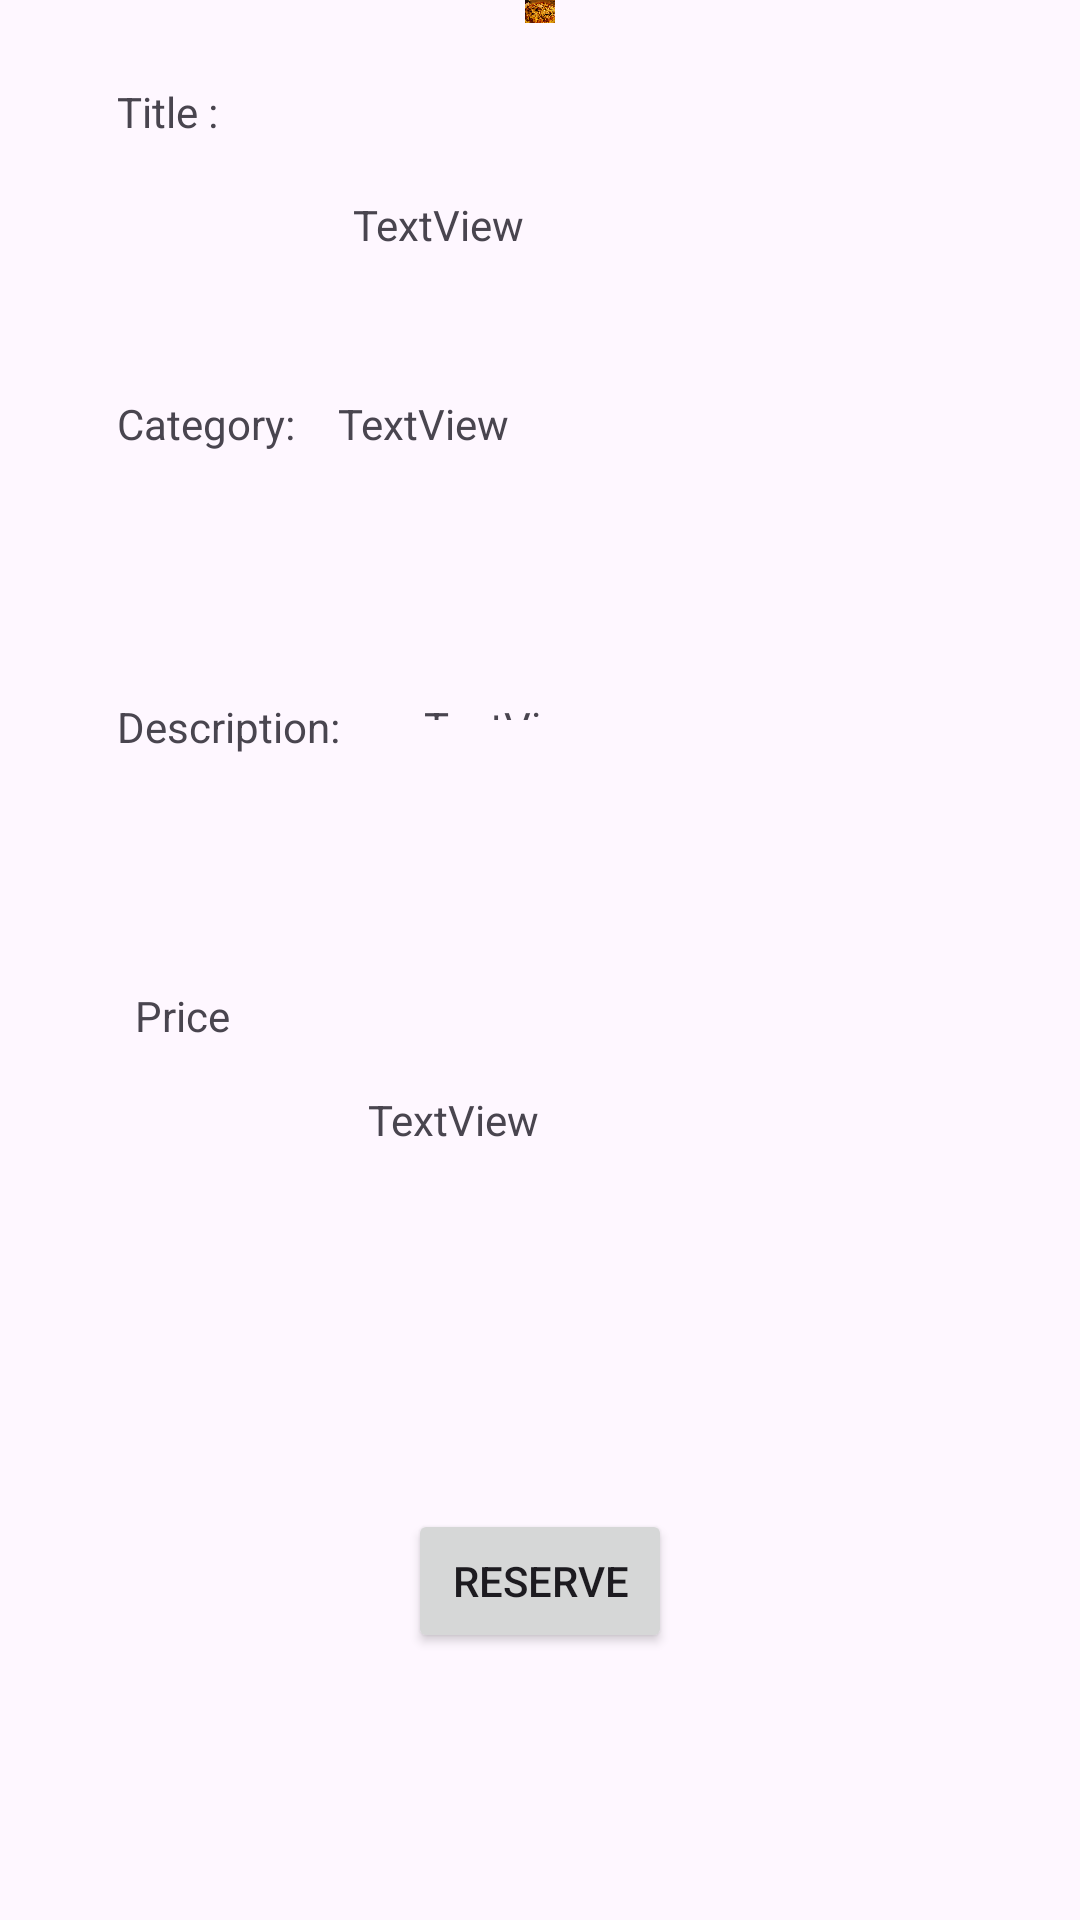

Write the Android layout XML for this screen, with the resource values it uses.
<!-- AndroidManifest.xml: application theme Theme.MMOY -->
<!-- res/layout/mah_book_see.xml -->
<?xml version="1.0" encoding="utf-8"?>
<androidx.constraintlayout.widget.ConstraintLayout xmlns:android="http://schemas.android.com/apk/res/android"
    xmlns:app="http://schemas.android.com/apk/res-auto"
    xmlns:tools="http://schemas.android.com/tools"
    android:layout_width="match_parent"
    android:layout_height="match_parent"
    tools:context="finalproject.bookSee">

    <ImageView
        android:id="@+id/imageView"
        android:layout_width="0dp"
        android:layout_height="0dp"
        android:layout_marginStart="22dp"
        android:layout_marginEnd="22dp"
        android:layout_marginBottom="20dp"
        app:layout_constraintBottom_toTopOf="@+id/textView6"
        app:layout_constraintEnd_toEndOf="parent"
        app:layout_constraintStart_toStartOf="parent"
        app:layout_constraintTop_toTopOf="parent"
        app:srcCompat="@drawable/diavolo" />

    <TextView
        android:id="@+id/lblTitle"
        android:layout_width="0dp"
        android:layout_height="23dp"
        android:layout_marginTop="88dp"
        android:layout_marginEnd="144dp"
        android:layout_marginBottom="85dp"
        android:text="TextView"
        app:layout_constraintBottom_toBottomOf="@+id/textView7"
        app:layout_constraintEnd_toEndOf="parent"
        app:layout_constraintStart_toEndOf="@+id/textView6"
        app:layout_constraintTop_toTopOf="@+id/imageView" />

    <TextView
        android:id="@+id/lblCat"
        android:layout_width="0dp"
        android:layout_height="28dp"
        android:layout_marginEnd="160dp"
        android:text="TextView"
        app:layout_constraintBaseline_toBaselineOf="@+id/textView7"
        app:layout_constraintEnd_toEndOf="parent"
        app:layout_constraintStart_toEndOf="@+id/textView7" />

    <TextView
        android:id="@+id/lblDes"
        android:layout_width="0dp"
        android:layout_height="0dp"
        android:layout_marginEnd="95dp"
        android:layout_marginBottom="89dp"
        android:text="TextView"
        app:layout_constraintBottom_toTopOf="@+id/textView9"
        app:layout_constraintEnd_toEndOf="parent"
        app:layout_constraintStart_toEndOf="@+id/textView8"
        app:layout_constraintTop_toBottomOf="@+id/textView7" />

    <TextView
        android:id="@+id/lblPrice"
        android:layout_width="0dp"
        android:layout_height="28dp"
        android:layout_marginTop="135dp"
        android:layout_marginEnd="123dp"
        android:layout_marginBottom="134dp"
        android:text="TextView"
        app:layout_constraintBottom_toTopOf="@+id/btnRes"
        app:layout_constraintEnd_toEndOf="parent"
        app:layout_constraintStart_toEndOf="@+id/textView9"
        app:layout_constraintTop_toBottomOf="@+id/textView8" />

    <Button
        android:id="@+id/btnRes"
        android:layout_width="wrap_content"
        android:layout_height="wrap_content"
        android:layout_marginBottom="89dp"
        android:text="Reserve"
        app:layout_constraintBottom_toBottomOf="parent"
        app:layout_constraintEnd_toEndOf="parent"
        app:layout_constraintStart_toStartOf="parent"
        app:layout_constraintTop_toBottomOf="@+id/textView9" />

    <TextView
        android:id="@+id/textView6"
        android:layout_width="wrap_content"
        android:layout_height="wrap_content"
        android:layout_marginStart="39dp"
        android:layout_marginEnd="45dp"
        android:layout_marginBottom="85dp"
        android:text="Title :"
        app:layout_constraintBottom_toTopOf="@+id/textView7"
        app:layout_constraintEnd_toStartOf="@+id/lblTitle"
        app:layout_constraintStart_toStartOf="parent"
        app:layout_constraintTop_toBottomOf="@+id/imageView" />

    <TextView
        android:id="@+id/textView7"
        android:layout_width="wrap_content"
        android:layout_height="wrap_content"
        android:layout_marginStart="39dp"
        android:layout_marginEnd="14dp"
        android:layout_marginBottom="82dp"
        android:text="Category:"
        app:layout_constraintBottom_toTopOf="@+id/lblDes"
        app:layout_constraintEnd_toStartOf="@+id/lblCat"
        app:layout_constraintStart_toStartOf="parent"
        app:layout_constraintTop_toBottomOf="@+id/textView6" />

    <TextView
        android:id="@+id/textView8"
        android:layout_width="wrap_content"
        android:layout_height="wrap_content"
        android:layout_marginStart="39dp"
        android:layout_marginEnd="28dp"
        android:text="Description:"
        app:layout_constraintBaseline_toBaselineOf="@+id/lblDes"
        app:layout_constraintEnd_toStartOf="@+id/lblDes"
        app:layout_constraintStart_toStartOf="parent" />

    <TextView
        android:id="@+id/textView9"
        android:layout_width="wrap_content"
        android:layout_height="wrap_content"
        android:layout_marginStart="45dp"
        android:layout_marginEnd="46dp"
        android:layout_marginBottom="155dp"
        android:text="Price"
        app:layout_constraintBottom_toTopOf="@+id/btnRes"
        app:layout_constraintEnd_toStartOf="@+id/lblPrice"
        app:layout_constraintStart_toStartOf="parent"
        app:layout_constraintTop_toBottomOf="@+id/lblDes" />
</androidx.constraintlayout.widget.ConstraintLayout>
<!-- resources referenced by this layout -->
<resources>
  <!-- drawable diavolo: jpg bitmap (drawable, 376615 bytes) -->
  <style name="Theme.MMOY" parent="Base.Theme.MMOY" />
  <style name="Base.Theme.MMOY" parent="Theme.Material3.DayNight.NoActionBar">
          
          
      </style>
</resources>
